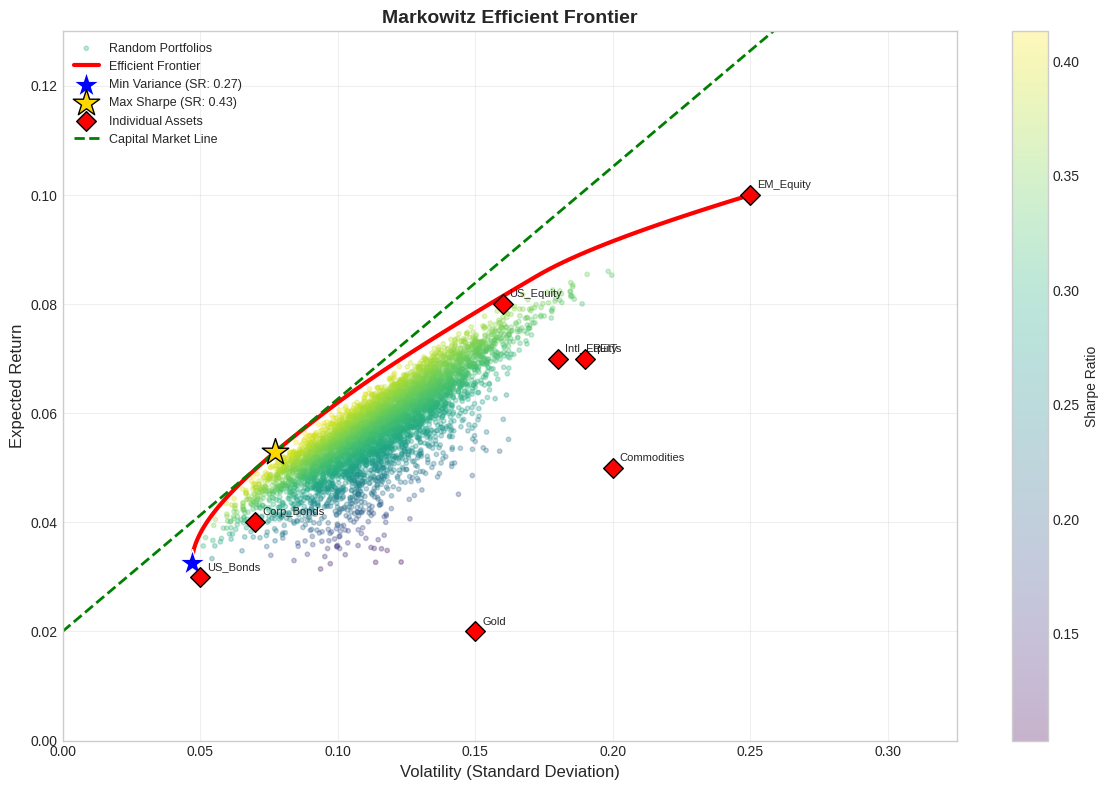
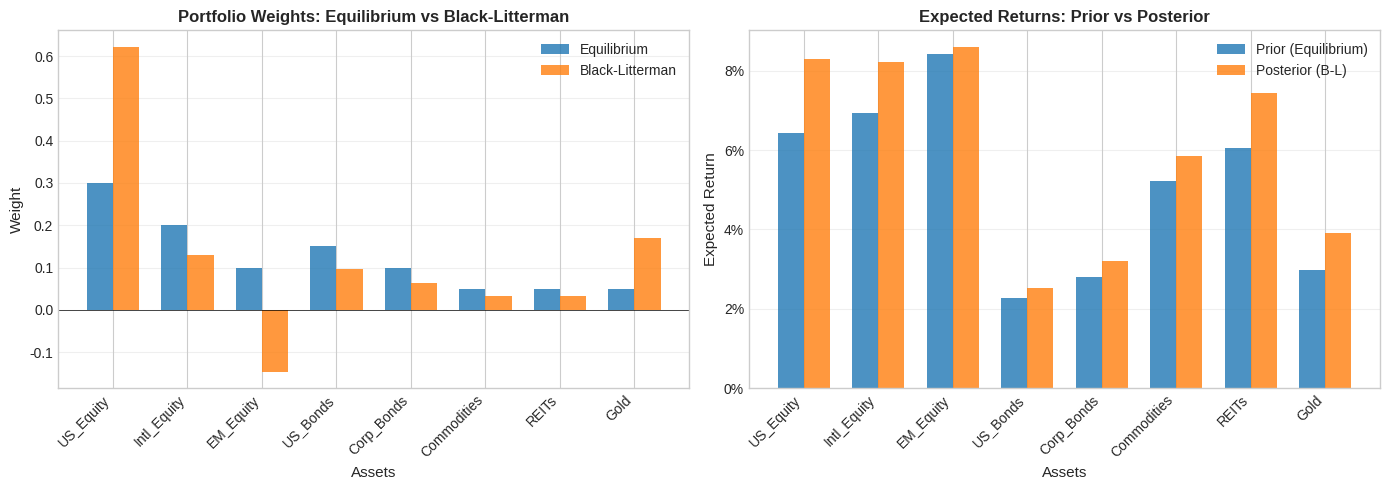

The script that saved these images, in order:
import numpy as np
import pandas as pd
import matplotlib.pyplot as plt
import seaborn as sns
from scipy.optimize import minimize
from scipy.cluster.hierarchy import linkage, dendrogram, leaves_list
from scipy.spatial.distance import squareform
import warnings
warnings.filterwarnings('ignore')

# Set style for plots
plt.style.use('seaborn-v0_8-whitegrid')
np.random.seed(42)

print("Libraries imported successfully!")

# Define assets
assets = ['US_Equity', 'Intl_Equity', 'EM_Equity', 'US_Bonds', 'Corp_Bonds', 
          'Commodities', 'REITs', 'Gold']
n_assets = len(assets)

# Expected annual returns (realistic estimates)
expected_returns = np.array([0.08, 0.07, 0.10, 0.03, 0.04, 0.05, 0.07, 0.02])

# Annual volatilities
volatilities = np.array([0.16, 0.18, 0.25, 0.05, 0.07, 0.20, 0.19, 0.15])

# Correlation matrix (realistic cross-asset correlations)
correlation_matrix = np.array([
    [1.00, 0.85, 0.75, 0.10, 0.30, 0.40, 0.65, 0.05],   # US Equity
    [0.85, 1.00, 0.80, 0.05, 0.25, 0.45, 0.60, 0.10],   # Intl Equity
    [0.75, 0.80, 1.00, 0.00, 0.20, 0.50, 0.55, 0.15],   # EM Equity
    [0.10, 0.05, 0.00, 1.00, 0.70, -0.10, 0.20, 0.30],  # US Bonds
    [0.30, 0.25, 0.20, 0.70, 1.00, 0.10, 0.35, 0.20],   # Corp Bonds
    [0.40, 0.45, 0.50, -0.10, 0.10, 1.00, 0.40, 0.35],  # Commodities
    [0.65, 0.60, 0.55, 0.20, 0.35, 0.40, 1.00, 0.15],   # REITs
    [0.05, 0.10, 0.15, 0.30, 0.20, 0.35, 0.15, 1.00],   # Gold
])

# Covariance matrix
cov_matrix = np.outer(volatilities, volatilities) * correlation_matrix

# Display summary
summary_df = pd.DataFrame({
    'Asset': assets,
    'Expected Return': expected_returns,
    'Volatility': volatilities
})
print("Asset Summary:")
print(summary_df.to_string(index=False))
print(f"\nCovariance Matrix Shape: {cov_matrix.shape}")

class MarkowitzOptimizer:
    """
    Mean-Variance Portfolio Optimizer using Markowitz framework.
    """
    
    def __init__(self, expected_returns, cov_matrix, asset_names=None):
        """
        Initialize optimizer with expected returns and covariance matrix.
        
        Parameters:
        -----------
        expected_returns : array-like
            Expected returns for each asset
        cov_matrix : array-like
            Covariance matrix of asset returns
        asset_names : list, optional
            Names of assets
        """
        self.mu = np.array(expected_returns)
        self.sigma = np.array(cov_matrix)
        self.n_assets = len(expected_returns)
        self.asset_names = asset_names if asset_names else [f'Asset_{i}' for i in range(self.n_assets)]
        
    def portfolio_return(self, weights):
        """Calculate portfolio expected return."""
        return np.dot(weights, self.mu)
    
    def portfolio_volatility(self, weights):
        """Calculate portfolio volatility (standard deviation)."""
        return np.sqrt(np.dot(weights.T, np.dot(self.sigma, weights)))
    
    def portfolio_sharpe(self, weights, rf=0.02):
        """Calculate portfolio Sharpe ratio."""
        return (self.portfolio_return(weights) - rf) / self.portfolio_volatility(weights)
    
    def minimize_variance(self, target_return=None, allow_short=False):
        """
        Find minimum variance portfolio, optionally for a target return.
        
        Parameters:
        -----------
        target_return : float, optional
            Target portfolio return constraint
        allow_short : bool
            Whether to allow short selling
        
        Returns:
        --------
        dict : Optimization results including weights, return, volatility
        """
        # Initial guess: equal weights
        init_weights = np.ones(self.n_assets) / self.n_assets
        
        # Constraints
        constraints = [{'type': 'eq', 'fun': lambda w: np.sum(w) - 1}]  # Weights sum to 1
        
        if target_return is not None:
            constraints.append({
                'type': 'eq', 
                'fun': lambda w: self.portfolio_return(w) - target_return
            })
        
        # Bounds
        bounds = None if allow_short else tuple((0, 1) for _ in range(self.n_assets))
        
        # Optimize
        result = minimize(
            lambda w: self.portfolio_volatility(w),
            init_weights,
            method='SLSQP',
            bounds=bounds,
            constraints=constraints
        )
        
        if not result.success:
            print(f"Warning: Optimization did not converge - {result.message}")
        
        weights = result.x
        return {
            'weights': weights,
            'return': self.portfolio_return(weights),
            'volatility': self.portfolio_volatility(weights),
            'sharpe': self.portfolio_sharpe(weights)
        }
    
    def maximize_sharpe(self, rf=0.02, allow_short=False):
        """
        Find the tangency portfolio (maximum Sharpe ratio).
        
        Parameters:
        -----------
        rf : float
            Risk-free rate
        allow_short : bool
            Whether to allow short selling
        
        Returns:
        --------
        dict : Optimization results
        """
        init_weights = np.ones(self.n_assets) / self.n_assets
        
        constraints = [{'type': 'eq', 'fun': lambda w: np.sum(w) - 1}]
        bounds = None if allow_short else tuple((0, 1) for _ in range(self.n_assets))
        
        # Minimize negative Sharpe ratio
        result = minimize(
            lambda w: -self.portfolio_sharpe(w, rf),
            init_weights,
            method='SLSQP',
            bounds=bounds,
            constraints=constraints
        )
        
        weights = result.x
        return {
            'weights': weights,
            'return': self.portfolio_return(weights),
            'volatility': self.portfolio_volatility(weights),
            'sharpe': self.portfolio_sharpe(weights, rf)
        }
    
    def efficient_frontier(self, n_points=100, allow_short=False):
        """
        Generate the efficient frontier.
        
        Parameters:
        -----------
        n_points : int
            Number of points on the frontier
        allow_short : bool
            Whether to allow short selling
        
        Returns:
        --------
        tuple : Arrays of returns, volatilities, and weights
        """
        # Find minimum and maximum achievable returns
        min_ret = self.minimize_variance(allow_short=allow_short)['return']
        max_ret = max(self.mu) if not allow_short else max(self.mu) * 1.5
        
        target_returns = np.linspace(min_ret, max_ret, n_points)
        frontier_volatilities = []
        frontier_returns = []
        frontier_weights = []
        
        for target in target_returns:
            try:
                result = self.minimize_variance(target_return=target, allow_short=allow_short)
                frontier_returns.append(result['return'])
                frontier_volatilities.append(result['volatility'])
                frontier_weights.append(result['weights'])
            except:
                continue
        
        return np.array(frontier_returns), np.array(frontier_volatilities), np.array(frontier_weights)

# Initialize optimizer
mvo = MarkowitzOptimizer(expected_returns, cov_matrix, assets)
print("Markowitz Optimizer initialized successfully!")

# Find key portfolios
min_var_portfolio = mvo.minimize_variance(allow_short=False)
max_sharpe_portfolio = mvo.maximize_sharpe(rf=0.02, allow_short=False)

print("=" * 60)
print("MINIMUM VARIANCE PORTFOLIO")
print("=" * 60)
print(f"Expected Return: {min_var_portfolio['return']:.2%}")
print(f"Volatility:      {min_var_portfolio['volatility']:.2%}")
print(f"Sharpe Ratio:    {min_var_portfolio['sharpe']:.3f}")
print("\nWeights:")
for asset, weight in zip(assets, min_var_portfolio['weights']):
    if weight > 0.001:
        print(f"  {asset:15s}: {weight:.2%}")

print("\n" + "=" * 60)
print("MAXIMUM SHARPE PORTFOLIO (Tangency Portfolio)")
print("=" * 60)
print(f"Expected Return: {max_sharpe_portfolio['return']:.2%}")
print(f"Volatility:      {max_sharpe_portfolio['volatility']:.2%}")
print(f"Sharpe Ratio:    {max_sharpe_portfolio['sharpe']:.3f}")
print("\nWeights:")
for asset, weight in zip(assets, max_sharpe_portfolio['weights']):
    if weight > 0.001:
        print(f"  {asset:15s}: {weight:.2%}")

# Generate efficient frontier
ef_returns, ef_volatilities, ef_weights = mvo.efficient_frontier(n_points=100, allow_short=False)

# Generate random portfolios for comparison
n_random = 5000
random_weights = np.random.dirichlet(np.ones(n_assets), n_random)
random_returns = np.array([mvo.portfolio_return(w) for w in random_weights])
random_volatilities = np.array([mvo.portfolio_volatility(w) for w in random_weights])
random_sharpes = (random_returns - 0.02) / random_volatilities

# Plot
fig, ax = plt.subplots(figsize=(12, 8))

# Random portfolios
scatter = ax.scatter(random_volatilities, random_returns, c=random_sharpes, 
                     cmap='viridis', alpha=0.3, s=10, label='Random Portfolios')
plt.colorbar(scatter, ax=ax, label='Sharpe Ratio')

# Efficient frontier
ax.plot(ef_volatilities, ef_returns, 'r-', linewidth=3, label='Efficient Frontier')

# Key portfolios
ax.scatter(min_var_portfolio['volatility'], min_var_portfolio['return'], 
           c='blue', marker='*', s=400, zorder=5, edgecolors='white', 
           label=f"Min Variance (SR: {min_var_portfolio['sharpe']:.2f})")
ax.scatter(max_sharpe_portfolio['volatility'], max_sharpe_portfolio['return'], 
           c='gold', marker='*', s=400, zorder=5, edgecolors='black',
           label=f"Max Sharpe (SR: {max_sharpe_portfolio['sharpe']:.2f})")

# Individual assets
ax.scatter(volatilities, expected_returns, c='red', marker='D', s=100, 
           zorder=5, edgecolors='black', label='Individual Assets')
for i, asset in enumerate(assets):
    ax.annotate(asset, (volatilities[i], expected_returns[i]), 
                xytext=(5, 5), textcoords='offset points', fontsize=8)

# Capital Market Line
rf = 0.02
cml_x = np.linspace(0, max(ef_volatilities) * 1.2, 100)
cml_y = rf + max_sharpe_portfolio['sharpe'] * cml_x
ax.plot(cml_x, cml_y, 'g--', linewidth=2, label='Capital Market Line')

ax.set_xlabel('Volatility (Standard Deviation)', fontsize=12)
ax.set_ylabel('Expected Return', fontsize=12)
ax.set_title('Markowitz Efficient Frontier', fontsize=14, fontweight='bold')
ax.legend(loc='upper left', fontsize=9)
ax.set_xlim(0, max(volatilities) * 1.3)
ax.set_ylim(0, max(expected_returns) * 1.3)
ax.grid(True, alpha=0.3)

plt.tight_layout()
plt.show()

class BlackLittermanOptimizer:
    """
    Black-Litterman Portfolio Optimizer.
    Combines market equilibrium with investor views using Bayesian framework.
    """
    
    def __init__(self, cov_matrix, market_weights, risk_aversion=2.5, tau=0.05, 
                 risk_free_rate=0.02, asset_names=None):
        """
        Initialize Black-Litterman optimizer.
        
        Parameters:
        -----------
        cov_matrix : array-like
            Covariance matrix of asset returns
        market_weights : array-like
            Market capitalization weights
        risk_aversion : float
            Market risk aversion coefficient (delta)
        tau : float
            Scaling factor for prior uncertainty
        risk_free_rate : float
            Risk-free rate
        asset_names : list, optional
            Names of assets
        """
        self.sigma = np.array(cov_matrix)
        self.w_mkt = np.array(market_weights)
        self.delta = risk_aversion
        self.tau = tau
        self.rf = risk_free_rate
        self.n_assets = len(market_weights)
        self.asset_names = asset_names if asset_names else [f'Asset_{i}' for i in range(self.n_assets)]
        
        # Calculate implied equilibrium returns (prior)
        self.pi = self.implied_equilibrium_returns()
        
    def implied_equilibrium_returns(self):
        """
        Calculate implied equilibrium excess returns from market weights.
        
        Pi = delta * Sigma * w_mkt
        
        Returns:
        --------
        array : Implied equilibrium excess returns
        """
        return self.delta * np.dot(self.sigma, self.w_mkt)
    
    def posterior_returns(self, P, Q, omega=None):
        """
        Calculate posterior expected returns given views.
        
        E[R] = [(tau*Sigma)^-1 + P'*Omega^-1*P]^-1 * [(tau*Sigma)^-1*Pi + P'*Omega^-1*Q]
        
        Parameters:
        -----------
        P : array-like
            Pick matrix (K x N), where K is number of views
        Q : array-like
            View expected returns (K x 1)
        omega : array-like, optional
            View uncertainty covariance matrix (K x K)
            If None, uses proportional confidence: tau * P * Sigma * P'
        
        Returns:
        --------
        array : Posterior expected returns
        """
        P = np.array(P)
        Q = np.array(Q).flatten()
        
        # If omega not provided, use He-Litterman (1999) formula
        if omega is None:
            omega = self.tau * np.dot(np.dot(P, self.sigma), P.T)
            # Make sure omega is 2D
            if omega.ndim == 0:
                omega = np.array([[omega]])
            elif omega.ndim == 1:
                omega = np.diag(omega)
        
        omega = np.atleast_2d(omega)
        
        # Prior precision and view precision
        tau_sigma_inv = np.linalg.inv(self.tau * self.sigma)
        omega_inv = np.linalg.inv(omega)
        
        # Posterior precision (information) matrix
        posterior_precision = tau_sigma_inv + np.dot(np.dot(P.T, omega_inv), P)
        
        # Posterior mean
        posterior_cov = np.linalg.inv(posterior_precision)
        posterior_mean = np.dot(posterior_cov, 
                                np.dot(tau_sigma_inv, self.pi) + np.dot(np.dot(P.T, omega_inv), Q))
        
        return posterior_mean
    
    def posterior_covariance(self, P, omega=None):
        """
        Calculate posterior covariance matrix.
        
        M = [(tau*Sigma)^-1 + P'*Omega^-1*P]^-1
        Sigma_posterior = Sigma + M
        
        Parameters:
        -----------
        P : array-like
            Pick matrix
        omega : array-like, optional
            View uncertainty matrix
        
        Returns:
        --------
        array : Posterior covariance matrix
        """
        P = np.array(P)
        
        if omega is None:
            omega = self.tau * np.dot(np.dot(P, self.sigma), P.T)
            if omega.ndim == 0:
                omega = np.array([[omega]])
            elif omega.ndim == 1:
                omega = np.diag(omega)
        
        omega = np.atleast_2d(omega)
        
        tau_sigma_inv = np.linalg.inv(self.tau * self.sigma)
        omega_inv = np.linalg.inv(omega)
        
        M = np.linalg.inv(tau_sigma_inv + np.dot(np.dot(P.T, omega_inv), P))
        
        return self.sigma + M
    
    def optimal_weights(self, P=None, Q=None, omega=None):
        """
        Calculate optimal weights using mean-variance with Black-Litterman returns.
        
        w* = (delta * Sigma)^-1 * E[R]
        
        Parameters:
        -----------
        P : array-like, optional
            Pick matrix for views
        Q : array-like, optional
            View expected returns
        omega : array-like, optional
            View uncertainty matrix
        
        Returns:
        --------
        dict : Optimal weights and portfolio statistics
        """
        if P is None or Q is None:
            # No views - return market equilibrium weights
            expected_returns = self.pi
        else:
            expected_returns = self.posterior_returns(P, Q, omega)
        
        # Calculate optimal weights
        sigma_inv = np.linalg.inv(self.sigma)
        weights = np.dot(sigma_inv, expected_returns) / self.delta
        
        # Normalize weights to sum to 1
        weights = weights / np.sum(weights)
        
        # Calculate portfolio statistics
        port_return = np.dot(weights, expected_returns) + self.rf
        port_vol = np.sqrt(np.dot(weights.T, np.dot(self.sigma, weights)))
        sharpe = (port_return - self.rf) / port_vol
        
        return {
            'weights': weights,
            'expected_returns': expected_returns + self.rf,
            'return': port_return,
            'volatility': port_vol,
            'sharpe': sharpe
        }

print("Black-Litterman Optimizer class defined!")

# Define market capitalization weights (approximate real-world weights)
market_weights = np.array([0.30, 0.20, 0.10, 0.15, 0.10, 0.05, 0.05, 0.05])
market_weights = market_weights / market_weights.sum()  # Normalize

# Initialize Black-Litterman optimizer
bl = BlackLittermanOptimizer(
    cov_matrix=cov_matrix,
    market_weights=market_weights,
    risk_aversion=2.5,
    tau=0.05,
    risk_free_rate=0.02,
    asset_names=assets
)

# Display implied equilibrium returns (prior)
print("=" * 60)
print("IMPLIED EQUILIBRIUM RETURNS (Prior)")
print("=" * 60)
print("\nThese are the returns the market 'believes' given current weights:")
print()
for asset, pi, mkt_w in zip(assets, bl.pi, market_weights):
    print(f"  {asset:15s}: {pi + 0.02:.2%} (Mkt Weight: {mkt_w:.1%})")

# Define investor views
# View 1: US Equity will return 10% (absolute view)
# View 2: US Equity will outperform EM Equity by 3% (relative view)
# View 3: Gold will return 5% (absolute view)

# Asset indices: US_Equity=0, Intl_Equity=1, EM_Equity=2, US_Bonds=3, 
#                Corp_Bonds=4, Commodities=5, REITs=6, Gold=7

# Pick matrix P (3 views x 8 assets)
P = np.array([
    [1, 0, 0, 0, 0, 0, 0, 0],      # View 1: US Equity absolute
    [1, 0, -1, 0, 0, 0, 0, 0],     # View 2: US Equity vs EM Equity relative
    [0, 0, 0, 0, 0, 0, 0, 1],      # View 3: Gold absolute
])

# View expected returns Q (excess returns)
Q = np.array([0.10 - 0.02, 0.03, 0.05 - 0.02])  # Excess returns (subtract rf)

# Confidence in views (lower = more confident)
# Using diagonal uncertainty matrix
view_confidence = np.array([0.001, 0.002, 0.001])  # Variance of views
omega = np.diag(view_confidence)

print("INVESTOR VIEWS:")
print("-" * 50)
print("View 1: US Equity will return 10% (absolute)")
print("View 2: US Equity will outperform EM Equity by 3%")
print("View 3: Gold will return 5% (absolute)")
print()

# Calculate portfolio with no views (equilibrium)
equil_portfolio = bl.optimal_weights(P=None, Q=None)

# Calculate portfolio with views
bl_portfolio = bl.optimal_weights(P=P, Q=Q, omega=omega)

print("=" * 60)
print("EQUILIBRIUM PORTFOLIO (No Views)")
print("=" * 60)
print(f"Expected Return: {equil_portfolio['return']:.2%}")
print(f"Volatility:      {equil_portfolio['volatility']:.2%}")
print(f"Sharpe Ratio:    {equil_portfolio['sharpe']:.3f}")

print("\n" + "=" * 60)
print("BLACK-LITTERMAN PORTFOLIO (With Views)")
print("=" * 60)
print(f"Expected Return: {bl_portfolio['return']:.2%}")
print(f"Volatility:      {bl_portfolio['volatility']:.2%}")
print(f"Sharpe Ratio:    {bl_portfolio['sharpe']:.3f}")

print("\nWeight Comparison:")
print("-" * 50)
print(f"{'Asset':<15} {'Equilibrium':<12} {'B-L':<12} {'Change':<10}")
print("-" * 50)
for i, asset in enumerate(assets):
    eq_w = equil_portfolio['weights'][i]
    bl_w = bl_portfolio['weights'][i]
    change = bl_w - eq_w
    print(f"{asset:<15} {eq_w:>10.1%} {bl_w:>10.1%} {change:>+10.1%}")

fig, axes = plt.subplots(1, 2, figsize=(14, 5))

# Plot 1: Weight comparison
ax1 = axes[0]
x = np.arange(len(assets))
width = 0.35

bars1 = ax1.bar(x - width/2, equil_portfolio['weights'], width, label='Equilibrium', alpha=0.8)
bars2 = ax1.bar(x + width/2, bl_portfolio['weights'], width, label='Black-Litterman', alpha=0.8)

ax1.set_xlabel('Assets', fontsize=11)
ax1.set_ylabel('Weight', fontsize=11)
ax1.set_title('Portfolio Weights: Equilibrium vs Black-Litterman', fontsize=12, fontweight='bold')
ax1.set_xticks(x)
ax1.set_xticklabels(assets, rotation=45, ha='right')
ax1.legend()
ax1.axhline(y=0, color='k', linestyle='-', linewidth=0.5)
ax1.grid(True, alpha=0.3, axis='y')

# Plot 2: Expected returns comparison
ax2 = axes[1]
prior_returns = bl.pi + bl.rf
posterior_returns = bl_portfolio['expected_returns']

bars3 = ax2.bar(x - width/2, prior_returns, width, label='Prior (Equilibrium)', alpha=0.8)
bars4 = ax2.bar(x + width/2, posterior_returns, width, label='Posterior (B-L)', alpha=0.8)

ax2.set_xlabel('Assets', fontsize=11)
ax2.set_ylabel('Expected Return', fontsize=11)
ax2.set_title('Expected Returns: Prior vs Posterior', fontsize=12, fontweight='bold')
ax2.set_xticks(x)
ax2.set_xticklabels(assets, rotation=45, ha='right')
ax2.legend()
ax2.grid(True, alpha=0.3, axis='y')
ax2.yaxis.set_major_formatter(plt.FuncFormatter(lambda y, _: '{:.0%}'.format(y)))

plt.tight_layout()
plt.show()